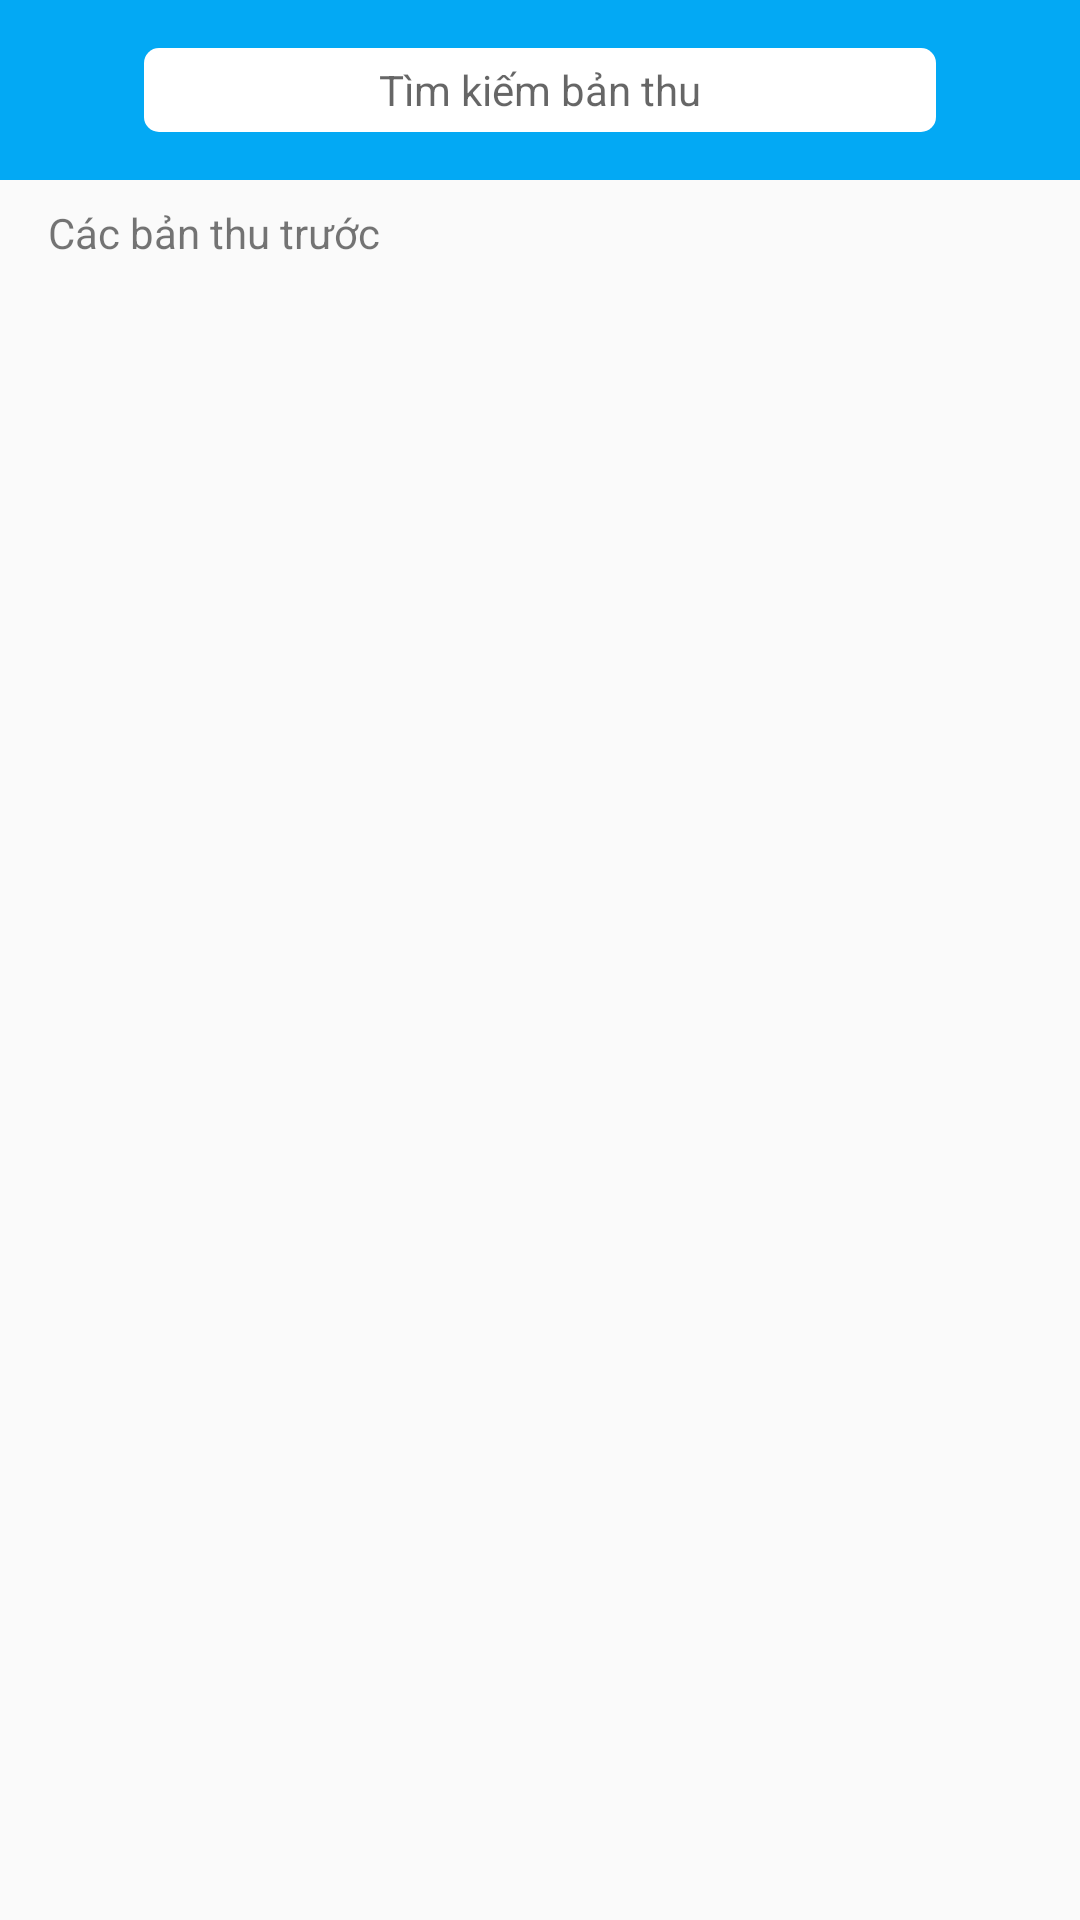

The Android layout XML behind this screen, and the referenced resources:
<!-- AndroidManifest.xml: application theme AppTheme -->
<!-- res/layout/user_fragment.xml -->
<?xml version="1.0" encoding="utf-8"?>
<LinearLayout xmlns:android="http://schemas.android.com/apk/res/android"
              xmlns:app="http://schemas.android.com/apk/res-auto" xmlns:tools="http://schemas.android.com/tools"
              android:layout_width="match_parent"
              android:layout_height="match_parent" android:orientation="vertical">
    <android.support.constraint.ConstraintLayout
            android:layout_width="match_parent"
            android:layout_height="60dp"
            app:layout_constraintTop_toTopOf="parent" app:layout_constraintEnd_toEndOf="parent"
            app:layout_constraintStart_toStartOf="parent"
            android:background="@color/colorPrimary">
        <EditText
                android:layout_width="0dp"
                android:layout_centerHorizontal="true"
                android:layout_height="0dp" android:id="@+id/search_record_edit_text"
                android:background="@drawable/rounded_corner_5dp"
                app:layout_constraintEnd_toEndOf="parent"
                android:layout_marginStart="48dp" app:layout_constraintStart_toStartOf="parent"
                android:layout_marginTop="16dp" app:layout_constraintTop_toTopOf="parent"
                android:layout_marginBottom="16dp" app:layout_constraintBottom_toBottomOf="parent"
                android:gravity="center"
                android:layout_marginEnd="48dp"
                android:inputType="text"
                android:textAppearance="@style/TextAppearance.AppCompat"
                android:hint="Tìm kiếm bản thu"
                android:imeOptions="actionDone"/>
    </android.support.constraint.ConstraintLayout>
    <android.support.constraint.ConstraintLayout
            android:layout_width="match_parent"
            android:layout_height="wrap_content">

        <TextView
                android:text="@string/last_records"
                android:layout_width="0dp"
                android:layout_height="wrap_content"
                android:id="@+id/textView2" app:layout_constraintStart_toEndOf="@+id/imageView2"
                app:layout_constraintEnd_toEndOf="parent"
                app:layout_constraintTop_toTopOf="parent" android:layout_marginTop="8dp"
                android:layout_marginStart="8dp"/>
        <ImageView
                android:layout_width="wrap_content"
                android:layout_height="wrap_content" app:srcCompat="@drawable/ic_record_black_24dp"
                android:id="@+id/imageView2" android:layout_marginTop="8dp"
                app:layout_constraintTop_toTopOf="parent" app:layout_constraintStart_toStartOf="parent"
                android:layout_marginStart="8dp" android:contentDescription="@string/record_icon"/>
    </android.support.constraint.ConstraintLayout>
    <android.support.v7.widget.RecyclerView
            android:layout_width="match_parent"
            android:layout_height="match_parent" app:layout_constraintEnd_toEndOf="parent"
            app:layout_constraintStart_toStartOf="parent"
            app:layout_constraintBottom_toBottomOf="parent" android:id="@+id/list_record_recycler_view"
            android:layout_marginTop="8dp" app:layout_constraintTop_toBottomOf="@+id/textView2"/>
</LinearLayout>
<!-- resources referenced by this layout -->
<resources>
  <color name="colorPrimary">#03A9F4</color>
  <!-- drawable rounded_corner_5dp (drawable) -->
  <?xml version="1.0" encoding="utf-8"?>
  <shape xmlns:android="http://schemas.android.com/apk/res/android" >
  
  
      <solid android:color="#ffffff" />
      <padding
              android:left="1dp"
              android:right="1dp"
              android:bottom="1dp"
              android:top="1dp" />
  
      <corners android:radius="5dp" />
  </shape>
  <string name="last_records">Các bản thu trước</string>
  <string name="record_icon">Users</string>
  <style name="AppTheme" parent="Theme.AppCompat.Light.DarkActionBar">
          
          <item name="colorPrimary">@color/colorPrimary</item>
          <item name="colorPrimaryDark">@color/colorPrimaryDark</item>
          <item name="colorAccent">@color/colorAccent</item>
      </style>
  <color name="colorPrimaryDark">#009CC9</color>
  <color name="colorAccent">#E88B57</color>
</resources>
